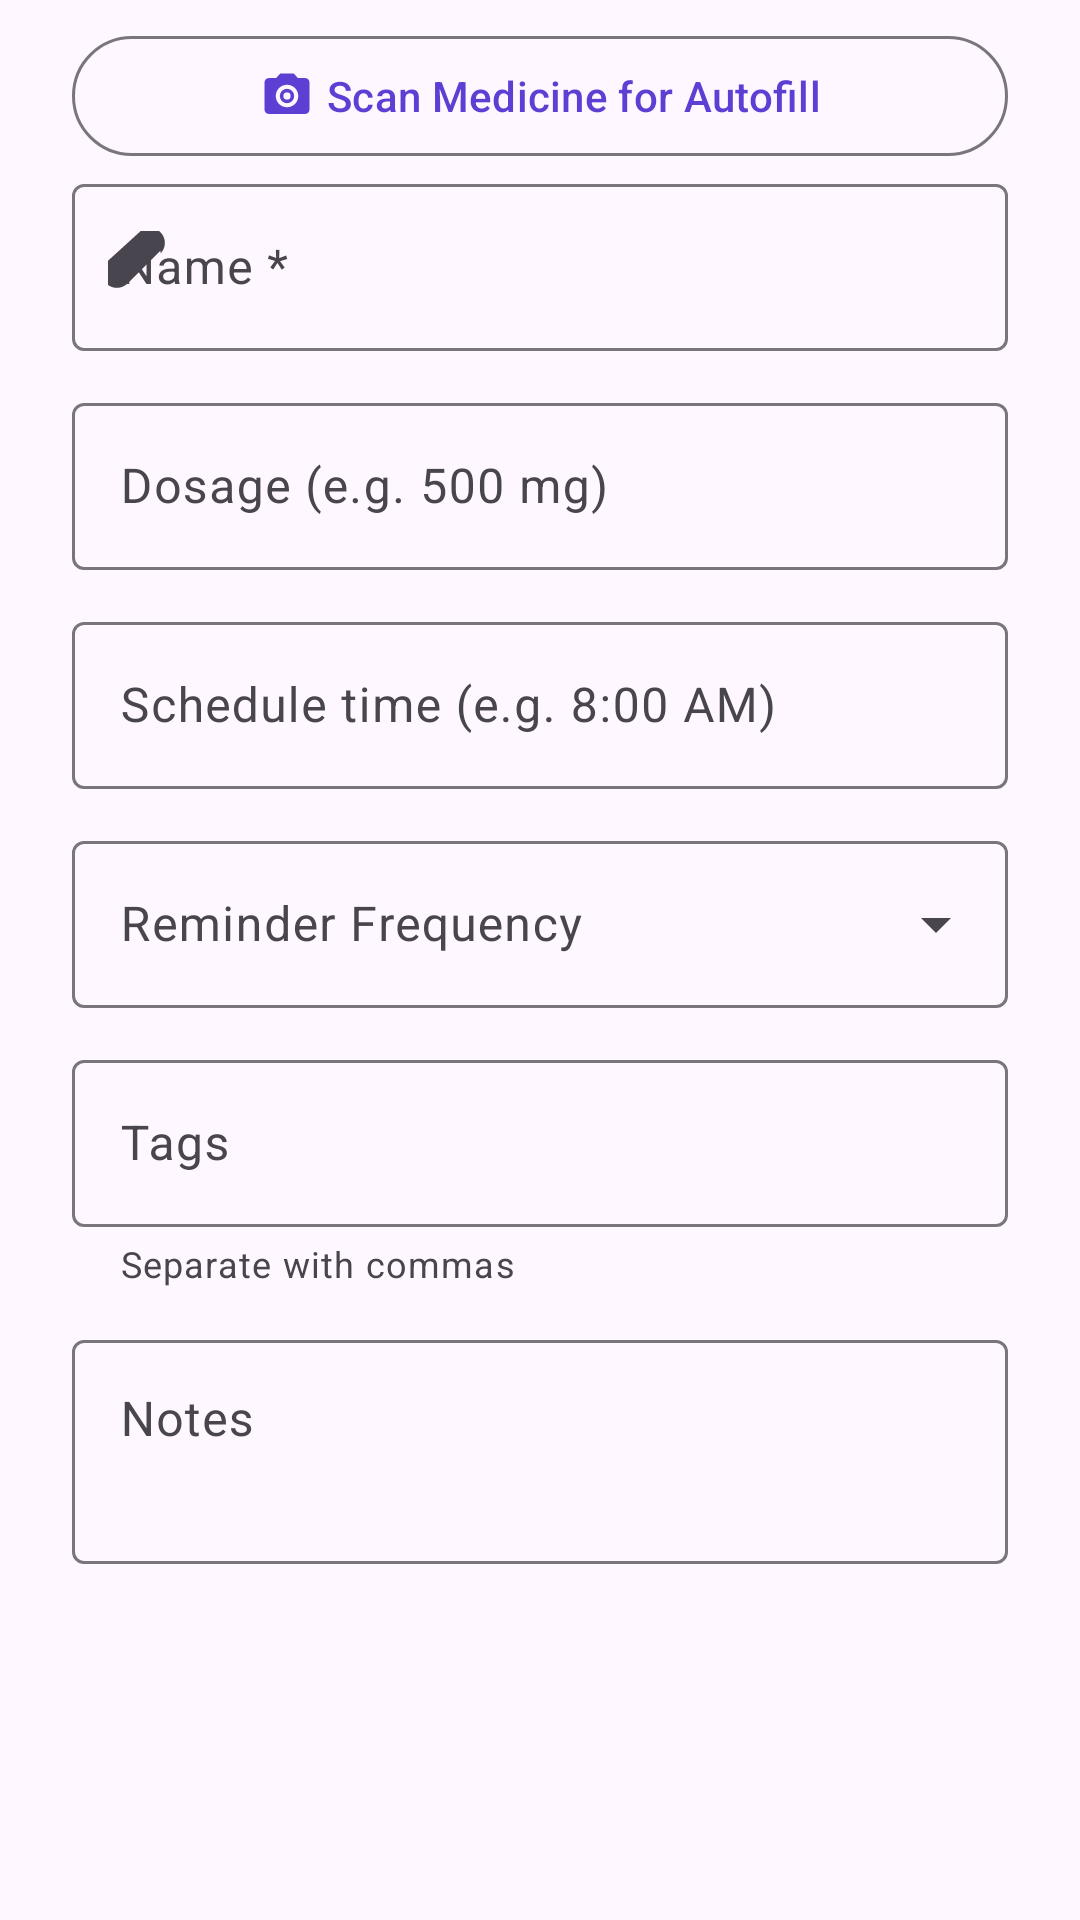

Android layout source for this screen:
<!-- AndroidManifest.xml: application theme Theme.MedTrack -->
<!-- res/layout/dialog_add_medication.xml -->
<?xml version="1.0" encoding="utf-8"?>
<ScrollView xmlns:android="http://schemas.android.com/apk/res/android"
    xmlns:app="http://schemas.android.com/apk/res-auto"
    android:layout_width="match_parent"
    android:layout_height="wrap_content">

    <LinearLayout
        android:layout_width="match_parent"
        android:layout_height="wrap_content"
        android:orientation="vertical"
        android:paddingHorizontal="24dp"
        android:paddingTop="8dp"
        android:paddingBottom="16dp">

        <com.google.android.material.button.MaterialButton
            android:id="@+id/btn_scan_medicine_autofill"
            style="@style/Widget.Material3.Button.OutlinedButton"
            android:layout_width="match_parent"
            android:layout_height="wrap_content"
            android:text="@string/scan_medicine_autofill"
            app:icon="@drawable/ic_camera_24"
            app:iconGravity="textStart" />

        <ProgressBar
            android:id="@+id/progress_scan_medicine"
            style="?android:attr/progressBarStyleHorizontal"
            android:layout_width="match_parent"
            android:layout_height="wrap_content"
            android:layout_marginTop="4dp"
            android:indeterminate="true"
            android:visibility="gone" />

        <com.google.android.material.textfield.TextInputLayout
            android:id="@+id/layout_med_name"
            style="@style/Widget.Material3.TextInputLayout.OutlinedBox"
            android:layout_width="match_parent"
            android:layout_height="wrap_content"
            android:hint="@string/hint_med_name"
            app:startIconDrawable="@drawable/ic_pill_capsule_24">

            <com.google.android.material.textfield.TextInputEditText
                android:id="@+id/input_med_name"
                android:layout_width="match_parent"
                android:layout_height="wrap_content"
                android:inputType="textCapWords"
                android:imeOptions="actionNext" />
        </com.google.android.material.textfield.TextInputLayout>

        <com.google.android.material.textfield.TextInputLayout
            android:id="@+id/layout_med_dosage"
            style="@style/Widget.Material3.TextInputLayout.OutlinedBox"
            android:layout_width="match_parent"
            android:layout_height="wrap_content"
            android:layout_marginTop="12dp"
            android:hint="@string/hint_med_dosage">

            <com.google.android.material.textfield.TextInputEditText
                android:id="@+id/input_med_dosage"
                android:layout_width="match_parent"
                android:layout_height="wrap_content"
                android:inputType="text"
                android:imeOptions="actionNext" />
        </com.google.android.material.textfield.TextInputLayout>

        <com.google.android.material.textfield.TextInputLayout
            android:id="@+id/layout_med_time"
            style="@style/Widget.Material3.TextInputLayout.OutlinedBox"
            android:layout_width="match_parent"
            android:layout_height="wrap_content"
            android:layout_marginTop="12dp"
            android:hint="@string/hint_med_time"
            app:startIconDrawable="@drawable/ic_schedule_24">

            <com.google.android.material.textfield.TextInputEditText
                android:id="@+id/input_med_time"
                android:layout_width="match_parent"
                android:layout_height="wrap_content"
                android:inputType="none"
                android:focusable="false"
                android:cursorVisible="false"
                android:clickable="true" />
        </com.google.android.material.textfield.TextInputLayout>

        <com.google.android.material.textfield.TextInputLayout
            android:id="@+id/layout_med_frequency"
            style="@style/Widget.Material3.TextInputLayout.OutlinedBox.ExposedDropdownMenu"
            android:layout_width="match_parent"
            android:layout_height="wrap_content"
            android:layout_marginTop="12dp"
            android:hint="@string/hint_med_frequency">

            <AutoCompleteTextView
                android:id="@+id/input_med_frequency"
                android:layout_width="match_parent"
                android:layout_height="wrap_content"
                android:inputType="none" />
        </com.google.android.material.textfield.TextInputLayout>

        <com.google.android.material.textfield.TextInputLayout
            android:id="@+id/layout_med_tags"
            style="@style/Widget.Material3.TextInputLayout.OutlinedBox"
            android:layout_width="match_parent"
            android:layout_height="wrap_content"
            android:layout_marginTop="12dp"
            android:hint="@string/hint_med_tags"
            app:helperText="@string/helper_med_tags">

            <com.google.android.material.textfield.TextInputEditText
                android:id="@+id/input_med_tags"
                android:layout_width="match_parent"
                android:layout_height="wrap_content"
                android:inputType="text"
                android:imeOptions="actionNext" />
        </com.google.android.material.textfield.TextInputLayout>

        <com.google.android.material.textfield.TextInputLayout
            android:id="@+id/layout_med_notes"
            style="@style/Widget.Material3.TextInputLayout.OutlinedBox"
            android:layout_width="match_parent"
            android:layout_height="wrap_content"
            android:layout_marginTop="12dp"
            android:hint="@string/hint_med_notes">

            <com.google.android.material.textfield.TextInputEditText
                android:id="@+id/input_med_notes"
                android:layout_width="match_parent"
                android:layout_height="wrap_content"
                android:gravity="top"
                android:inputType="textMultiLine"
                android:minLines="2"
                android:imeOptions="actionDone" />
        </com.google.android.material.textfield.TextInputLayout>

    </LinearLayout>
</ScrollView>
<!-- resources referenced by this layout -->
<resources>
  <!-- drawable ic_camera_24 (drawable) -->
  <?xml version="1.0" encoding="utf-8"?>
  <vector xmlns:android="http://schemas.android.com/apk/res/android"
      android:width="24dp"
      android:height="24dp"
      android:viewportWidth="24"
      android:viewportHeight="24">
      <path
          android:fillColor="#FF000000"
          android:pathData="M12,15.2A3.2,3.2 0,1 1,15.2 12,3.2 3.2,0 0,1 12,15.2zM12,10.4A1.6,1.6 0,1 0,13.6 12,1.6 1.6,0 0,0 12,10.4zM9,2L7.17,4L4,4c-1.1,0 -2,0.9 -2,2v12c0,1.1 0.9,2 2,2h16c1.1,0 2,-0.9 2,-2L22,6c0,-1.1 -0.9,-2 -2,-2h-3.17L15,2L9,2zM12,17c-2.76,0 -5,-2.24 -5,-5s2.24,-5 5,-5 5,2.24 5,5 -2.24,5 -5,5z" />
  </vector>
  <!-- drawable ic_pill_capsule_24 (drawable) -->
  <?xml version="1.0" encoding="utf-8"?>
  <vector xmlns:android="http://schemas.android.com/apk/res/android"
      android:width="24dp"
      android:height="24dp"
      android:viewportWidth="24"
      android:viewportHeight="24">
      <path
          android:fillColor="#5D3FD3"
          android:pathData="M17.5,6.5L6.5,17.5c-1.95,1.95 -5.12,1.95 -7.07,0s-1.95,-5.12 0,-7.07L10.43,0.43c1.95,-1.95 5.12,-1.95 7.07,0s1.95,5.12 0,7.07zM16.5,7.5l-9,9c-1.46,1.46 -3.84,1.46 -5.29,0c-1.46,-1.46 -1.46,-3.84 0,-5.29l9,-9c1.46,-1.46 3.84,-1.46 5.29,0C17.96,3.66 17.96,6.04 16.5,7.5z" />
  </vector>
  <string name="helper_med_tags">Separate with commas</string>
  <string name="hint_med_dosage">Dosage (e.g. 500 mg)</string>
  <string name="hint_med_frequency">Reminder Frequency</string>
  <string name="hint_med_name">Name *</string>
  <string name="hint_med_notes">Notes</string>
  <string name="hint_med_tags">Tags</string>
  <string name="hint_med_time">Schedule time (e.g. 8:00 AM)</string>
  <string name="scan_medicine_autofill">Scan Medicine for Autofill</string>
  <style name="Theme.MedTrack" parent="Base.Theme.MedTrack" />
  <style name="Base.Theme.MedTrack" parent="Theme.Material3.DayNight.NoActionBar">
          <item name="colorPrimary">@color/md_primary</item>
          <item name="colorOnPrimary">@color/md_on_primary</item>
          <item name="colorPrimaryContainer">@color/md_primary_container</item>
          <item name="colorOnPrimaryContainer">@color/md_on_primary_container</item>
          <item name="colorSurface">@color/md_surface</item>
          <item name="colorOnSurface">@color/md_on_surface</item>
          <item name="colorSurfaceVariant">@color/md_surface_variant</item>
          <item name="colorOnSurfaceVariant">@color/md_on_surface_variant</item>
          <item name="android:statusBarColor">@android:color/transparent</item>
          <item name="android:navigationBarColor">@android:color/transparent</item>
          <item name="android:windowLightStatusBar" tools:targetApi="m">true</item>
      </style>
  <color name="md_primary">#5D3FD3</color>
  <color name="md_on_primary">#FFFFFFFF</color>
  <color name="md_primary_container">#EDE9FE</color>
  <color name="md_on_primary_container">#2E1065</color>
  <color name="md_surface">#FFFFFF</color>
  <color name="md_on_surface">#191C1C</color>
  <color name="md_surface_variant">#E7E0EC</color>
  <color name="md_on_surface_variant">#49454F</color>
</resources>
